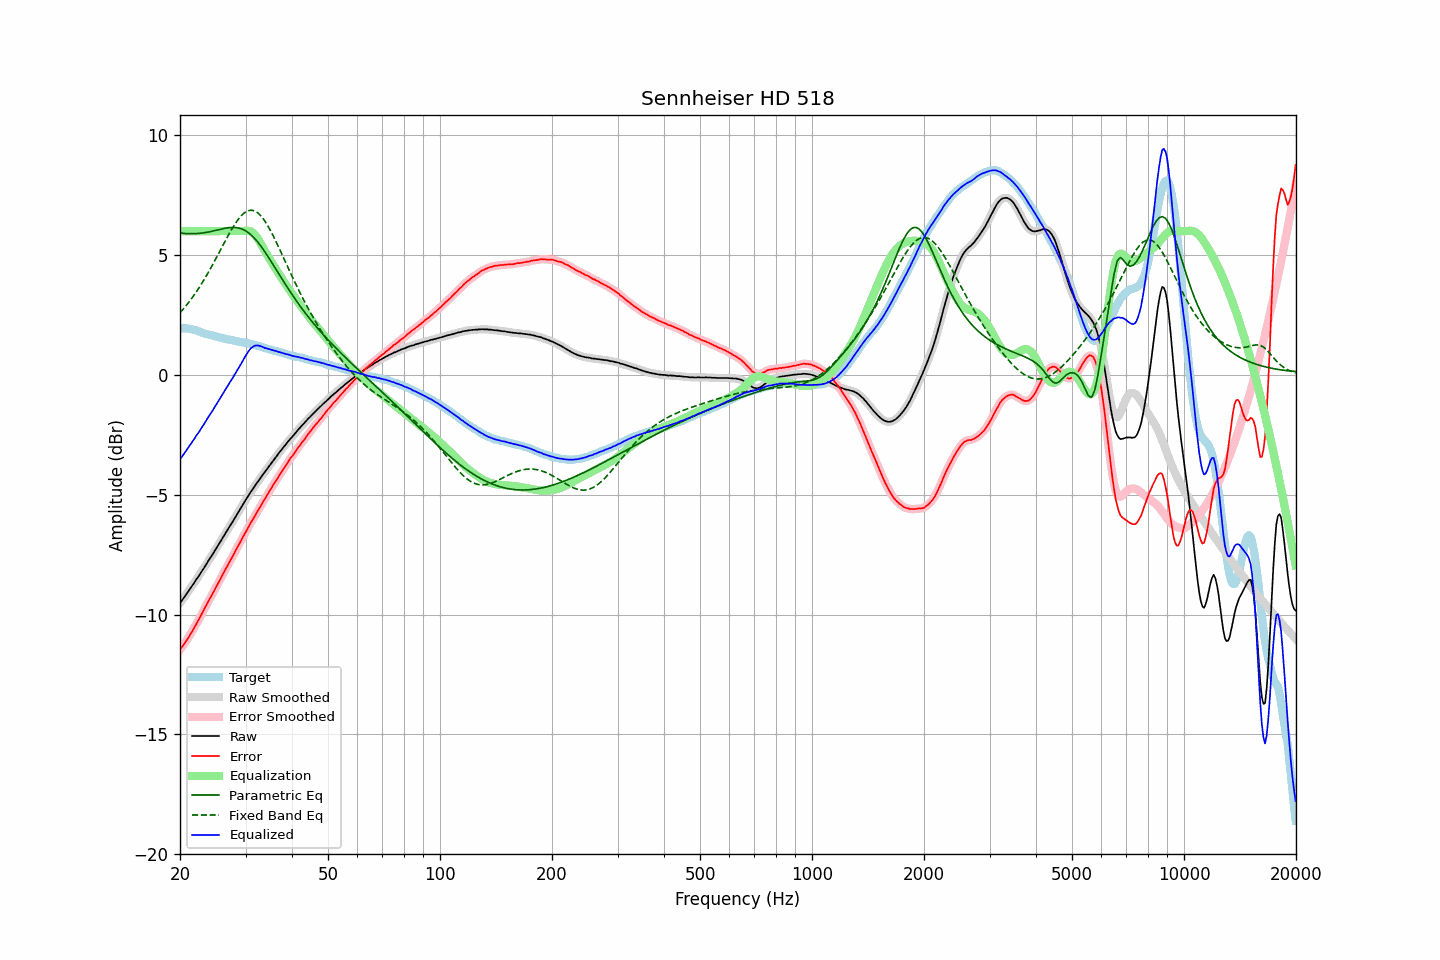

Values plotted in this chart, from the file beside it:
frequency, raw, error, smoothed, error_smoothed, equalization, parametric_eq, fixed_band_eq, equalized_raw, equalized_smoothed, target
20.00, -9.52, -11.46, -9.52, -11.46, 6.00, 5.92, 2.59, -3.52, -3.52, 1.94
20.20, -9.43, -11.37, -9.43, -11.37, 6.00, 5.91, 2.67, -3.43, -3.43, 1.94
20.40, -9.34, -11.28, -9.33, -11.28, 6.00, 5.91, 2.75, -3.34, -3.33, 1.94
20.61, -9.24, -11.18, -9.24, -11.18, 6.00, 5.90, 2.83, -3.24, -3.24, 1.94
20.81, -9.14, -11.08, -9.14, -11.08, 6.00, 5.90, 2.91, -3.14, -3.14, 1.94
21.02, -9.05, -10.99, -9.04, -10.98, 6.00, 5.90, 2.99, -3.05, -3.04, 1.94
21.23, -8.95, -10.87, -8.95, -10.87, 6.00, 5.89, 3.08, -2.95, -2.95, 1.92
21.44, -8.85, -10.76, -8.85, -10.76, 6.00, 5.89, 3.17, -2.85, -2.85, 1.91
21.66, -8.76, -10.65, -8.75, -10.64, 6.00, 5.89, 3.26, -2.76, -2.75, 1.89
21.87, -8.66, -10.53, -8.65, -10.53, 6.00, 5.90, 3.36, -2.66, -2.65, 1.87
22.09, -8.55, -10.41, -8.55, -10.41, 6.00, 5.90, 3.45, -2.55, -2.55, 1.86
22.31, -8.46, -10.29, -8.45, -10.29, 6.00, 5.90, 3.55, -2.46, -2.45, 1.83
22.54, -8.36, -10.17, -8.35, -10.16, 6.00, 5.91, 3.65, -2.36, -2.35, 1.81
22.76, -8.25, -10.04, -8.25, -10.04, 6.00, 5.92, 3.76, -2.25, -2.25, 1.79
22.99, -8.15, -9.91, -8.15, -9.91, 6.00, 5.92, 3.87, -2.15, -2.15, 1.76
23.22, -8.05, -9.78, -8.04, -9.78, 6.00, 5.93, 3.98, -2.05, -2.04, 1.73
23.45, -7.94, -9.65, -7.94, -9.65, 6.00, 5.94, 4.09, -1.94, -1.94, 1.71
23.69, -7.83, -9.53, -7.83, -9.52, 6.00, 5.96, 4.21, -1.83, -1.83, 1.70
23.92, -7.72, -9.39, -7.72, -9.40, 6.00, 5.97, 4.32, -1.72, -1.72, 1.68
24.16, -7.62, -9.28, -7.62, -9.28, 6.00, 5.98, 4.44, -1.62, -1.62, 1.67
24.40, -7.52, -9.16, -7.51, -9.16, 6.00, 6.00, 4.56, -1.52, -1.51, 1.65
24.65, -7.41, -9.04, -7.41, -9.04, 6.00, 6.01, 4.69, -1.41, -1.41, 1.63
24.89, -7.29, -8.90, -7.30, -8.91, 6.00, 6.03, 4.81, -1.29, -1.30, 1.61
25.14, -7.19, -8.78, -7.19, -8.78, 6.00, 6.04, 4.94, -1.19, -1.19, 1.60
25.39, -7.07, -8.65, -7.08, -8.65, 6.00, 6.06, 5.06, -1.07, -1.08, 1.58
25.65, -6.97, -8.53, -6.97, -8.53, 6.00, 6.08, 5.19, -0.97, -0.97, 1.57
25.91, -6.86, -8.39, -6.86, -8.40, 6.00, 6.09, 5.32, -0.86, -0.86, 1.54
26.16, -6.75, -8.27, -6.75, -8.27, 6.00, 6.11, 5.45, -0.75, -0.75, 1.52
26.43, -6.64, -8.15, -6.64, -8.15, 6.00, 6.12, 5.57, -0.64, -0.64, 1.51
26.69, -6.53, -8.02, -6.53, -8.02, 6.00, 6.13, 5.70, -0.53, -0.53, 1.49
26.96, -6.42, -7.90, -6.42, -7.90, 6.00, 6.14, 5.82, -0.42, -0.42, 1.48
27.23, -6.31, -7.78, -6.31, -7.78, 6.00, 6.15, 5.94, -0.31, -0.31, 1.47
27.50, -6.21, -7.67, -6.20, -7.66, 6.00, 6.16, 6.06, -0.21, -0.20, 1.46
27.77, -6.10, -7.54, -6.09, -7.54, 6.00, 6.16, 6.17, -0.10, -0.09, 1.44
28.05, -5.98, -7.41, -5.98, -7.41, 6.00, 6.16, 6.28, 0.02, 0.02, 1.43
28.33, -5.87, -7.27, -5.87, -7.28, 6.00, 6.15, 6.38, 0.13, 0.13, 1.41
28.62, -5.76, -7.16, -5.76, -7.15, 6.00, 6.14, 6.47, 0.24, 0.24, 1.40
28.90, -5.65, -7.03, -5.65, -7.03, 6.00, 6.12, 6.56, 0.35, 0.35, 1.39
29.19, -5.54, -6.90, -5.53, -6.91, 6.00, 6.10, 6.64, 0.46, 0.47, 1.37
29.48, -5.42, -6.78, -5.42, -6.78, 6.00, 6.08, 6.70, 0.59, 0.58, 1.37
29.78, -5.31, -6.66, -5.31, -6.66, 6.01, 6.05, 6.76, 0.70, 0.70, 1.35
30.08, -5.20, -6.54, -5.20, -6.54, 6.02, 6.01, 6.81, 0.82, 0.82, 1.34
30.38, -5.10, -6.42, -5.09, -6.42, 6.02, 5.96, 6.84, 0.92, 0.93, 1.32
30.68, -4.99, -6.30, -4.99, -6.30, 6.01, 5.91, 6.86, 1.02, 1.02, 1.31
30.99, -4.88, -6.17, -4.88, -6.18, 5.99, 5.86, 6.87, 1.11, 1.10, 1.29
31.30, -4.79, -6.07, -4.78, -6.06, 5.95, 5.79, 6.87, 1.16, 1.16, 1.28
31.61, -4.69, -5.95, -4.69, -5.95, 5.89, 5.73, 6.85, 1.20, 1.20, 1.27
31.93, -4.59, -5.83, -4.59, -5.83, 5.82, 5.65, 6.82, 1.23, 1.23, 1.25
32.24, -4.50, -5.71, -4.49, -5.72, 5.73, 5.58, 6.78, 1.23, 1.23, 1.21
32.57, -4.40, -5.60, -4.40, -5.60, 5.62, 5.49, 6.72, 1.23, 1.23, 1.20
32.89, -4.31, -5.50, -4.30, -5.49, 5.51, 5.41, 6.66, 1.20, 1.21, 1.19
33.22, -4.21, -5.37, -4.21, -5.38, 5.39, 5.31, 6.58, 1.18, 1.18, 1.16
33.55, -4.12, -5.26, -4.12, -5.26, 5.27, 5.22, 6.50, 1.15, 1.15, 1.15
33.89, -4.03, -5.15, -4.02, -5.15, 5.15, 5.12, 6.40, 1.12, 1.13, 1.13
34.23, -3.93, -5.03, -3.93, -5.04, 5.04, 5.02, 6.30, 1.11, 1.11, 1.11
34.57, -3.84, -4.92, -3.84, -4.92, 4.92, 4.91, 6.18, 1.09, 1.09, 1.08
34.92, -3.75, -4.81, -3.75, -4.81, 4.81, 4.81, 6.06, 1.07, 1.07, 1.06
35.27, -3.66, -4.71, -3.66, -4.70, 4.70, 4.70, 5.93, 1.05, 1.05, 1.05
35.62, -3.57, -4.60, -3.57, -4.59, 4.59, 4.60, 5.80, 1.03, 1.03, 1.03
35.97, -3.48, -4.48, -3.48, -4.49, 4.49, 4.49, 5.67, 1.01, 1.01, 1.01
... 635 more rows
